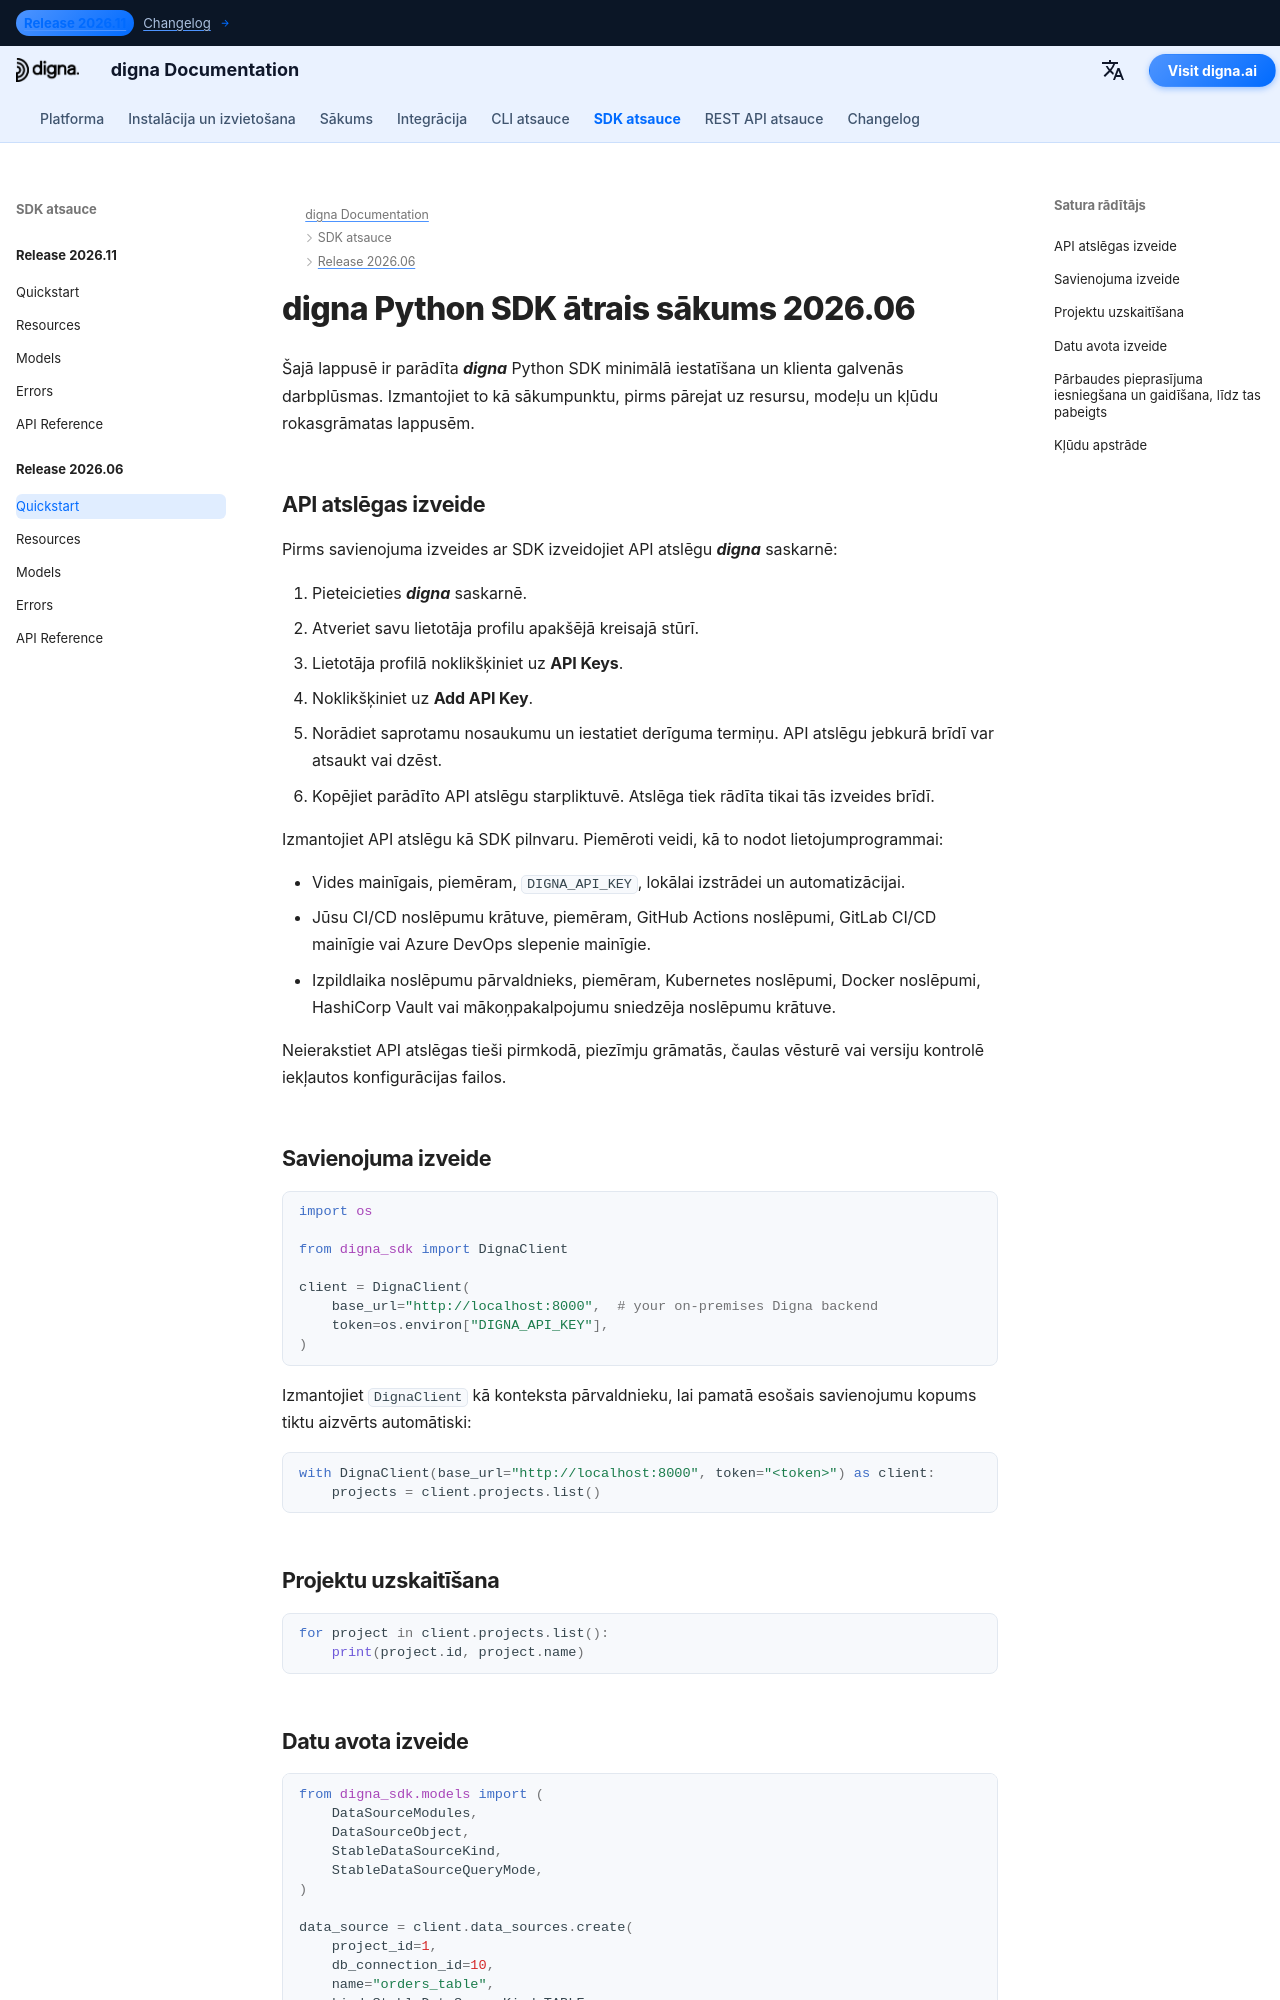

repository: dignaai/digna-docs · page: lv/sdk/Release 2026.06/quickstart/index.html · generator: mkdocs

---
title: digna Python SDK ātrais sākums 2026.06 | digna dokumentācija
description: Ātrā sākuma rokasgrāmata digna Python SDK 2026.06 laidienam
image: /assets/logo_square.png
---

# digna Python SDK ātrais sākums 2026.06

Šajā lappusē ir parādīta ***digna*** Python SDK minimālā iestatīšana un klienta galvenās darbplūsmas. Izmantojiet to kā sākumpunktu, pirms pārejat uz resursu, modeļu un kļūdu rokasgrāmatas lappusēm.

## API atslēgas izveide

Pirms savienojuma izveides ar SDK izveidojiet API atslēgu ***digna*** saskarnē:

1. Pieteicieties ***digna*** saskarnē.
2. Atveriet savu lietotāja profilu apakšējā kreisajā stūrī.
3. Lietotāja profilā noklikšķiniet uz **API Keys**.
4. Noklikšķiniet uz **Add API Key**.
5. Norādiet saprotamu nosaukumu un iestatiet derīguma termiņu. API atslēgu jebkurā brīdī var atsaukt vai dzēst.
6. Kopējiet parādīto API atslēgu starpliktuvē. Atslēga tiek rādīta tikai tās izveides brīdī.

Izmantojiet API atslēgu kā SDK pilnvaru. Piemēroti veidi, kā to nodot lietojumprogrammai:

- Vides mainīgais, piemēram, `DIGNA_API_KEY`, lokālai izstrādei un automatizācijai.
- Jūsu CI/CD noslēpumu krātuve, piemēram, GitHub Actions noslēpumi, GitLab CI/CD mainīgie vai Azure DevOps slepenie mainīgie.
- Izpildlaika noslēpumu pārvaldnieks, piemēram, Kubernetes noslēpumi, Docker noslēpumi, HashiCorp Vault vai mākoņpakalpojumu sniedzēja noslēpumu krātuve.

Neierakstiet API atslēgas tieši pirmkodā, piezīmju grāmatās, čaulas vēsturē vai versiju kontrolē iekļautos konfigurācijas failos.

## Savienojuma izveide

```python
import os

from digna_sdk import DignaClient

client = DignaClient(
    base_url="http://localhost:8000",  # your on-premises Digna backend
    token=os.environ["DIGNA_API_KEY"],
)
```

Izmantojiet `DignaClient` kā konteksta pārvaldnieku, lai pamatā esošais
savienojumu kopums tiktu aizvērts automātiski:

```python
with DignaClient(base_url="http://localhost:8000", token="<token>") as client:
    projects = client.projects.list()
```

## Projektu uzskaitīšana

```python
for project in client.projects.list():
    print(project.id, project.name)
```
